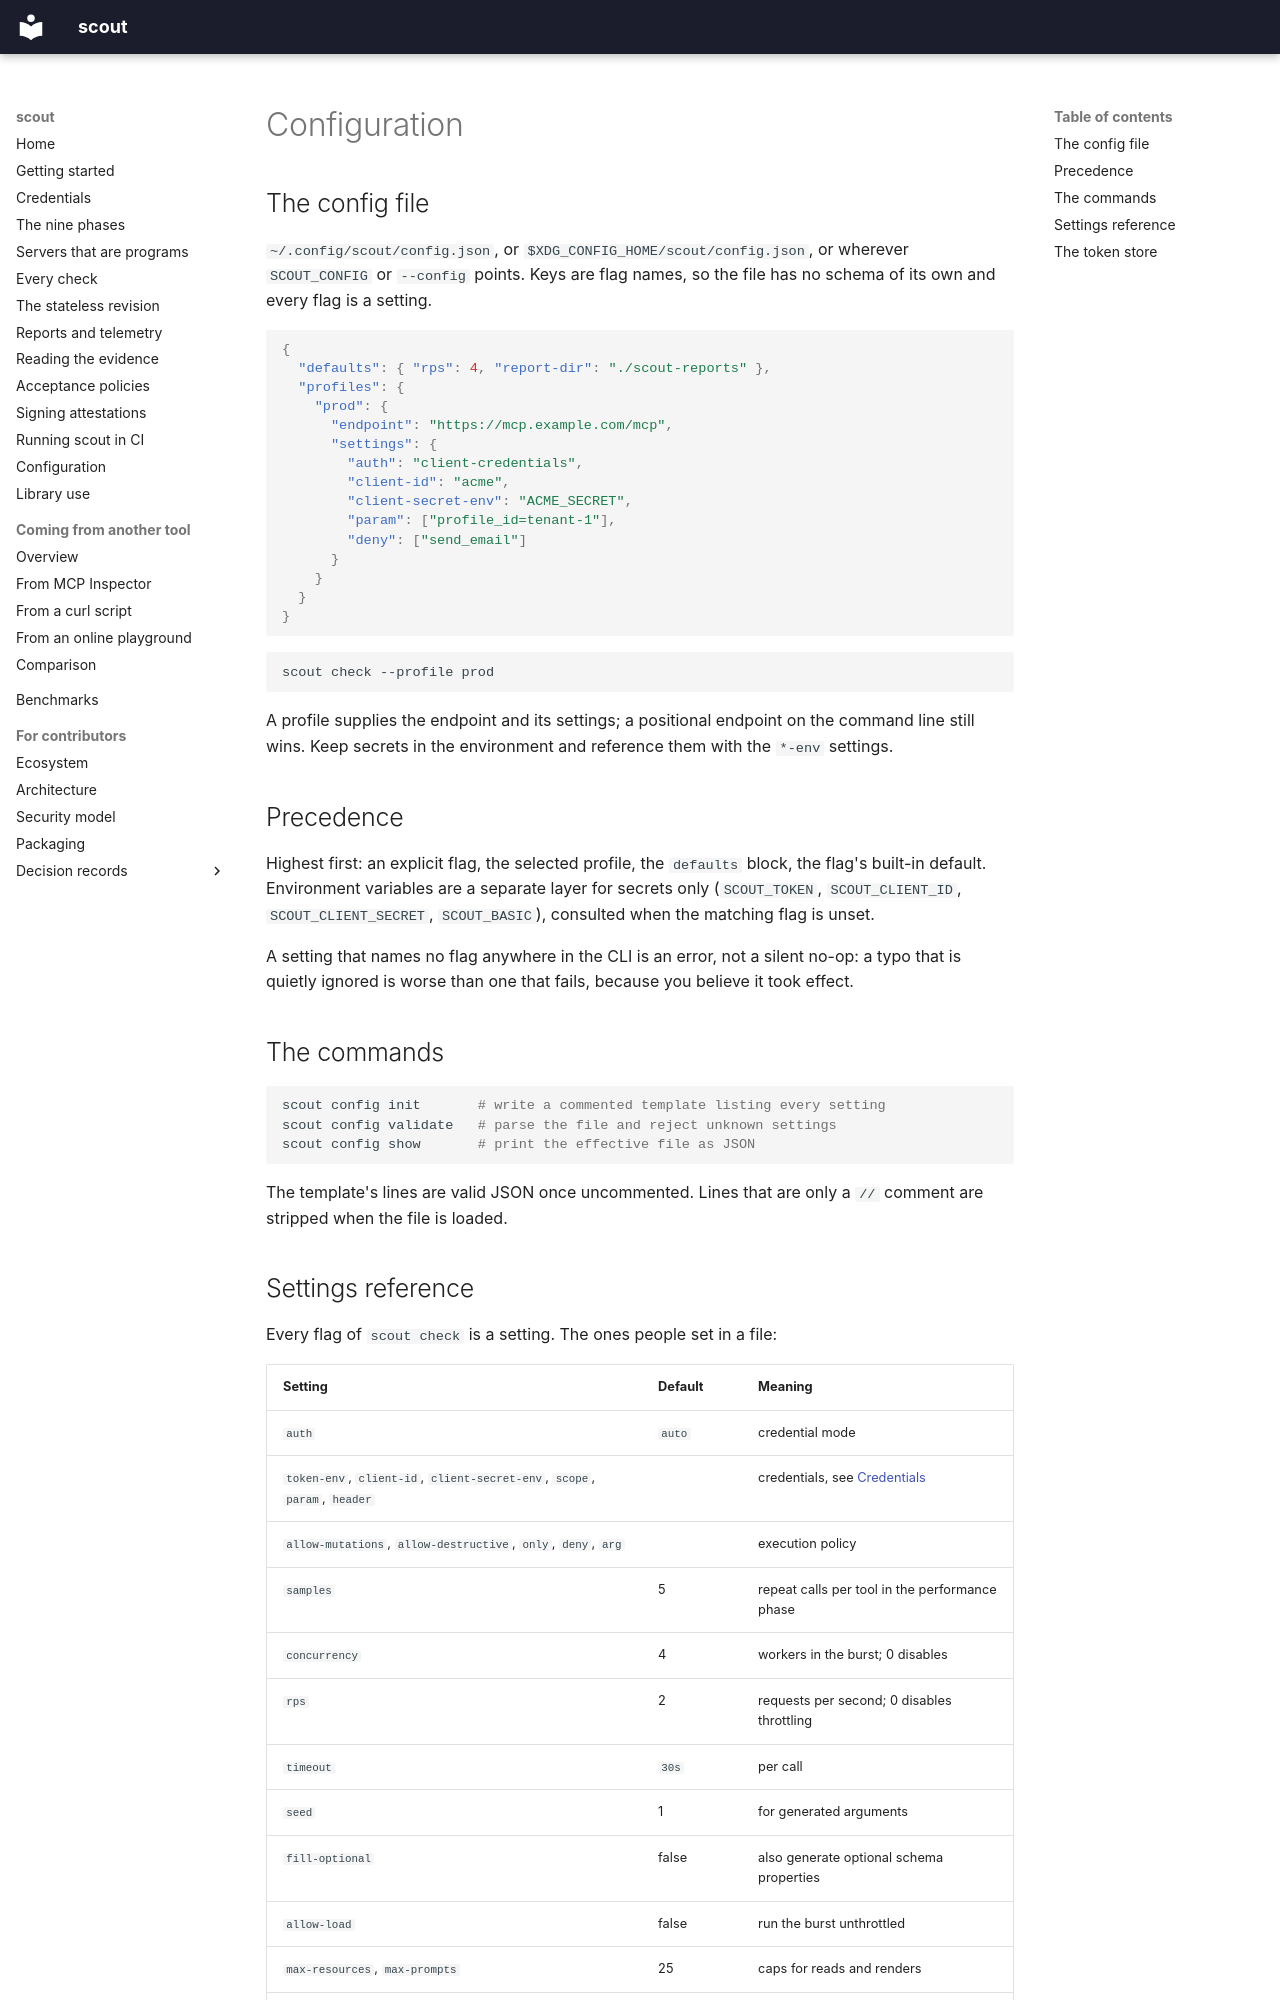

repository: sebastienrousseau/scout · page: manual/configuration/index.html · generator: mkdocs

<!-- SPDX-License-Identifier: GPL-3.0-only -->

# Configuration

## The config file

`~/.config/scout/config.json`, or `$XDG_CONFIG_HOME/scout/config.json`,
or wherever `SCOUT_CONFIG` or `--config` points. Keys are flag names, so
the file has no schema of its own and every flag is a setting.

```json
{
  "defaults": { "rps": 4, "report-dir": "./scout-reports" },
  "profiles": {
    "prod": {
      "endpoint": "https://mcp.example.com/mcp",
      "settings": {
        "auth": "client-credentials",
        "client-id": "acme",
        "client-secret-env": "ACME_SECRET",
        "param": ["profile_id=tenant-1"],
        "deny": ["send_email"]
      }
    }
  }
}
```

```bash
scout check --profile prod
```

A profile supplies the endpoint and its settings; a positional endpoint
on the command line still wins. Keep secrets in the environment and
reference them with the `*-env` settings.

## Precedence

Highest first: an explicit flag, the selected profile, the `defaults`
block, the flag's built-in default. Environment variables are a separate
layer for secrets only (`SCOUT_TOKEN`, `SCOUT_CLIENT_ID`,
`SCOUT_CLIENT_SECRET`, `SCOUT_BASIC`), consulted when the matching flag
is unset.

A setting that names no flag anywhere in the CLI is an error, not a
silent no-op: a typo that is quietly ignored is worse than one that
fails, because you believe it took effect.

## The commands

```bash
scout config init       # write a commented template listing every setting
scout config validate   # parse the file and reject unknown settings
scout config show       # print the effective file as JSON
```

The template's lines are valid JSON once uncommented. Lines that are only
a `//` comment are stripped when the file is loaded.
